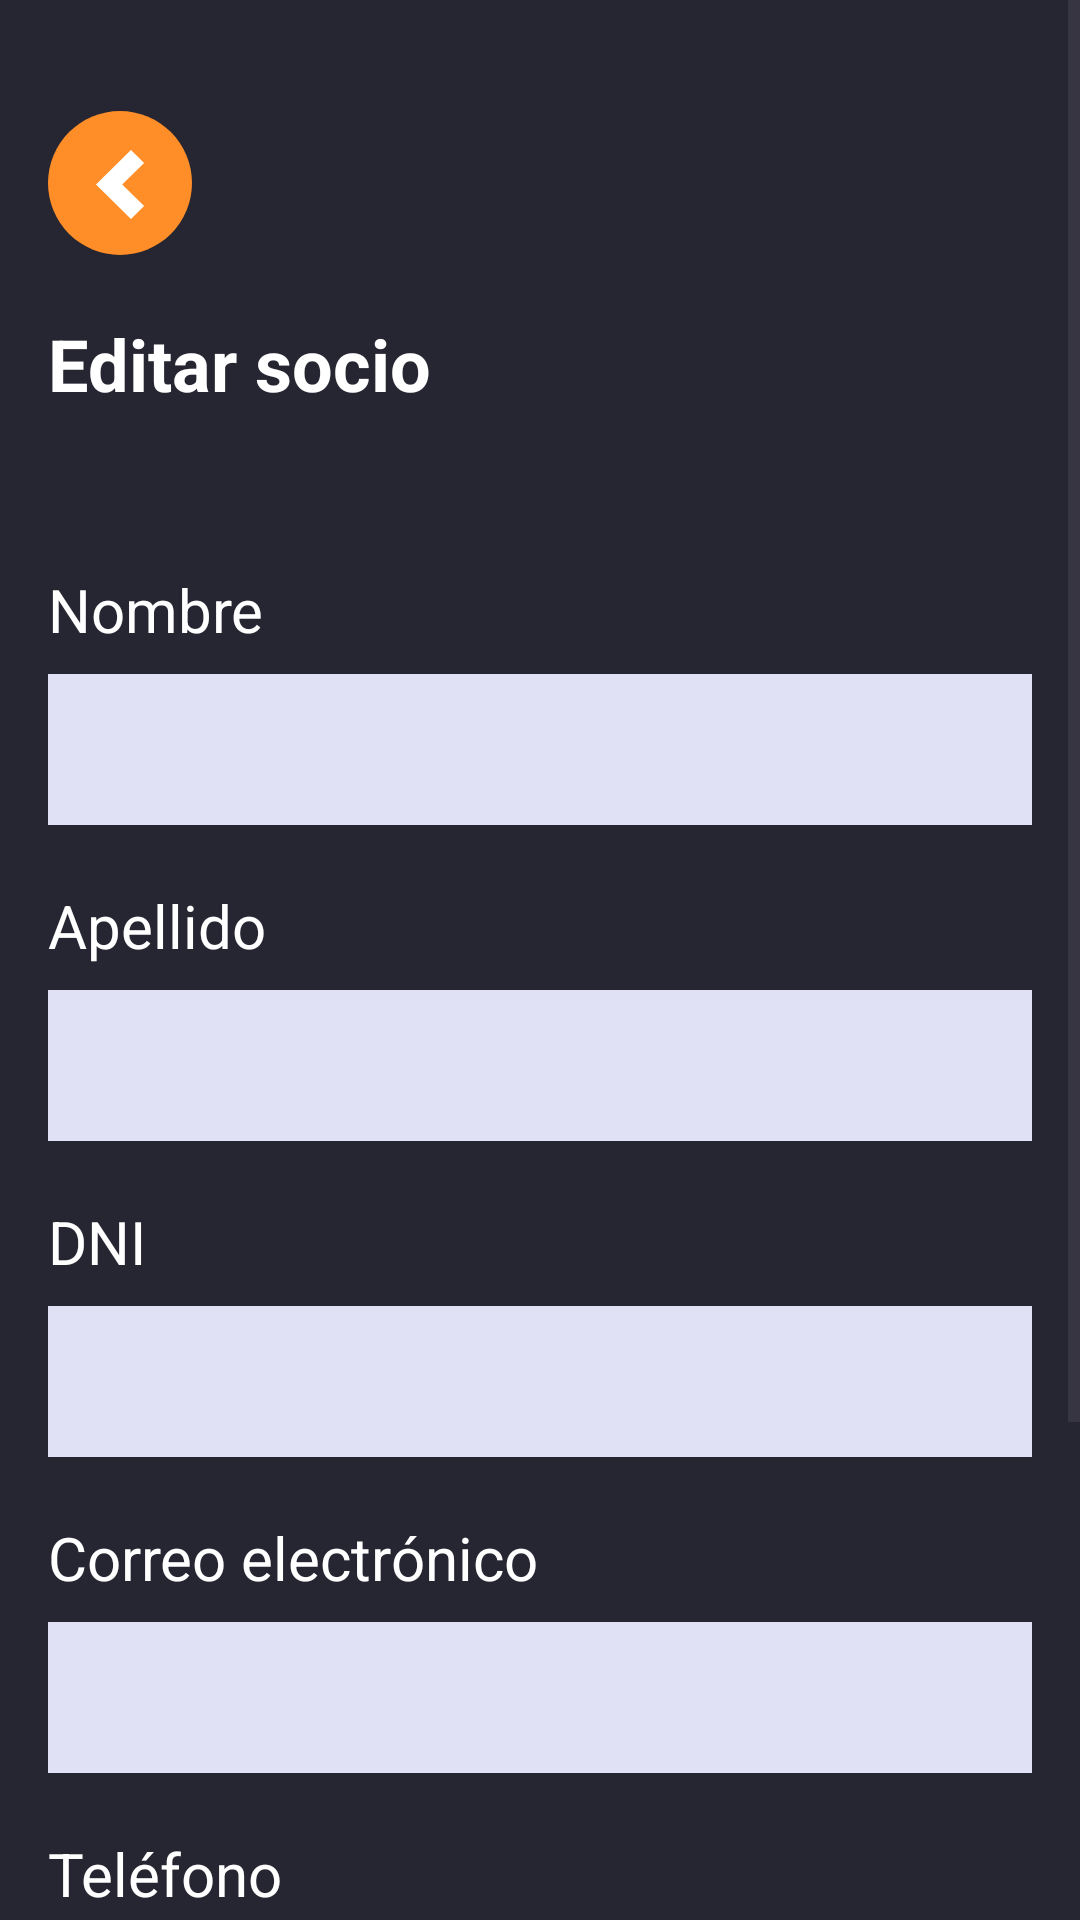

Android layout source for this screen:
<!-- AndroidManifest.xml: application theme Theme.MisRutinas -->
<!-- res/layout/activity_editar_socio.xml -->
<?xml version="1.0" encoding="utf-8"?>
<ScrollView
    xmlns:android="http://schemas.android.com/apk/res/android"
    android:layout_width="match_parent"
    android:layout_height="match_parent">
<LinearLayout
    xmlns:app="http://schemas.android.com/apk/res-auto"
    xmlns:tools="http://schemas.android.com/tools"
    android:layout_width="match_parent"
    android:layout_height="wrap_content"
    android:background="@color/background"
    android:orientation="vertical"
    android:clipChildren="true"
    android:padding="16dp"
    tools:context=".EditarSocioActivity">

    <ImageView
        android:id="@+id/volver_editar_socio"
        android:layout_width="wrap_content"
        android:layout_height="wrap_content"
        android:layout_marginTop="21dp"
        android:onClick="btnVolverListaSocio"
        android:src="@drawable/volver"
        android:contentDescription="@string/btnVolver"
         />

    <TextView
        android:id="@+id/textViewEditarSocio"
        android:layout_width="wrap_content"
        android:layout_height="wrap_content"
        android:layout_marginTop="20dp"
        android:text="@string/h1EditarSocio"
        android:textColor="#FFFFFF"
        android:textSize="24sp"
        android:textStyle="bold"
         />

    <TextView
        android:id="@+id/textNombreApellido"
        android:layout_width="wrap_content"
        android:layout_height="wrap_content"
        android:text=""
        android:textColor="@color/verdeSocios"
        android:textSize="24sp"
        android:textStyle="bold"
        android:layout_marginBottom="20dp" />

    <TextView
        android:id="@+id/labelNombre"
        android:layout_width="match_parent"
        android:layout_height="wrap_content"
        android:text="@string/inputNombre"
        android:textColor="@color/white"
        android:textSize="20sp"
        android:labelFor="@id/textNombre"
        android:layout_marginBottom="8dp"/>

    <EditText
        android:id="@+id/textNombre"
        android:layout_width="380dp"
        android:layout_gravity="center"
        android:layout_height="wrap_content"
        android:padding="13dp"
        android:ems="10"
        android:textAlignment="center"
        android:layout_marginBottom="20dp"
        android:textColorHint="@color/secondaryText"
        android:inputType="text"
        android:visibility="visible"
        android:autofillHints="name"
        android:background="@drawable/input_generico"
        android:maxLength="45"
        />

    <TextView
        android:id="@+id/labelApellido"
        android:labelFor="@id/textApellido"
        android:layout_width="match_parent"
        android:layout_height="wrap_content"
        android:text="@string/inputApellido"
        android:textColor="@color/white"
        android:textSize="20sp"
        android:layout_marginBottom="8dp"/>

    <EditText
        android:id="@+id/textApellido"
        android:layout_width="380dp"
        android:layout_gravity="center"
        android:layout_height="wrap_content"
        android:padding="13dp"
        android:ems="10"
        android:textColorHint="@color/secondaryText"
        android:inputType="text"
        android:textAlignment="center"
        android:background="@drawable/input_generico"
        android:layout_marginBottom="20dp"
        android:autofillHints="name"
        android:maxLength="45"/>

    <TextView
        android:id="@+id/labelDNI"
        android:labelFor="@id/textDNI"
        android:layout_width="match_parent"
        android:layout_height="wrap_content"
        android:text="@string/inputDNI"
        android:textColor="@color/white"
        android:textSize="20sp"
        android:layout_marginBottom="8dp"/>

    <EditText
        android:id="@+id/textDNI"
        android:layout_width="380dp"
        android:layout_gravity="center"
        android:layout_height="wrap_content"
        android:padding="13dp"
        android:ems="10"
        android:textColorHint="@color/secondaryText"
        android:inputType="number"
        android:textAlignment="center"
        android:visibility="visible"
        android:background="@drawable/input_generico"
        android:layout_marginBottom="20dp"
        android:autofillHints="none"
        android:maxLength="8"/>

    <TextView
        android:id="@+id/labelEmail"
        android:labelFor="@id/textEmail"
        android:layout_width="match_parent"
        android:layout_height="wrap_content"
        android:text="@string/inputCorreo"
        android:textColor="@color/white"
        android:textSize="20sp"
        android:layout_marginBottom="8dp"/>

    <EditText
        android:id="@+id/textEmail"
        android:layout_width="380dp"
        android:layout_gravity="center"
        android:layout_height="wrap_content"
        android:padding="13dp"
        android:ems="10"
        android:textColorHint="@color/secondaryText"
        android:inputType="textEmailAddress"
        android:textAlignment="center"
        android:visibility="visible"
        android:background="@drawable/input_generico"
        android:layout_marginBottom="20dp"
        android:maxLength="75"
        android:autofillHints="emailAddress"/>

    <TextView
        android:id="@+id/labelTelefono"
        android:labelFor="@id/textPhone"
        android:layout_width="match_parent"
        android:layout_height="wrap_content"
        android:text="@string/inputTel"
        android:textColor="@color/white"
        android:textSize="20sp"
        android:layout_marginBottom="8dp"/>

    <EditText
        android:id="@+id/textPhone"
        android:layout_width="380dp"
        android:layout_gravity="center"
        android:layout_height="wrap_content"
        android:padding="13dp"
        android:ems="10"
        android:textColorHint="@color/secondaryText"
        android:inputType="phone"
        android:textAlignment="center"
        android:visibility="visible"
        android:background="@drawable/input_generico"
        android:layout_marginBottom="20dp"
        android:maxLength="10"
        android:autofillHints="phone"/>

    <Button
        android:id="@+id/btnGuardar"
        android:layout_width="200dp"
        android:layout_gravity="center"
        android:layout_marginBottom="20dp"
        android:layout_marginTop="16dp"
        android:layout_height="48dp"
        android:background="@drawable/button_primary"
        android:textColor="@color/white"
        android:text="@string/btnGuardar"
        app:backgroundTint="@null" />

    <Button
        android:id="@+id/btnCancelar"
        android:layout_width="200dp"
        android:layout_gravity="center"
        android:layout_height="48dp"
        android:layout_marginLeft="60dp"
        android:layout_marginRight="60dp"
        android:textColor="@color/background"
        android:onClick="cancelar"
        android:background="@drawable/button_secondary"
        android:text="@string/btnCancelar"
        app:backgroundTint="@null" />

</LinearLayout>
</ScrollView>
<!-- resources referenced by this layout -->
<resources>
  <color name="background">#262632</color>
  <color name="secondaryText">#70707B</color>
  <color name="verdeSocios">#00ADB5</color>
  <color name="white">#FFFFFFFF</color>
  <!-- drawable button_primary (drawable) -->
  <?xml version="1.0" encoding="utf-8"?>
  <shape xmlns:android="http://schemas.android.com/apk/res/android">
  
      <gradient
          android:startColor="@color/naranjaIntenso"
          android:endColor="@color/naranjaSoft"
          android:angle="0"
          />
  
      <corners
          android:radius="10dp"
          />
  
  </shape>
  <!-- drawable button_secondary (drawable) -->
  <?xml version="1.0" encoding="utf-8"?>
  <shape
      xmlns:android="http://schemas.android.com/apk/res/android"
      android:shape="rectangle" >
      <corners
          android:radius="10dp"/>
      <solid
          android:color="@color/white" />
      <stroke
          android:width="1dip"
          android:color="@color/naranjaSoft"/>
  </shape>
  <!-- drawable input_generico (drawable) -->
  <?xml version="1.0" encoding="utf-8"?>
  <selector xmlns:android="http://schemas.android.com/apk/res/android">
  
      <item android:state_focused="true">
          <shape>
              <solid android:color="#E1E1F6" />
              <stroke android:width="3dp" android:color="#FFA500" />
              <corners
                  android:bottomRightRadius="15dp"
                  android:bottomLeftRadius="15dp"
                  android:topLeftRadius="15dp"
                  android:topRightRadius="15dp" />
          </shape>
      </item>
  
  
      <item>
          <shape>
              <solid android:color="#E1E1F6" />
              <stroke android:width="2dp" android:color="#E1E1F6" />
              <corners
                  android:bottomRightRadius="15dp"
                  android:bottomLeftRadius="15dp"
                  android:topLeftRadius="15dp"
                  android:topRightRadius="15dp" />
          </shape>
      </item>
  </selector>
  <!-- drawable volver (drawable) -->
  <vector xmlns:android="http://schemas.android.com/apk/res/android"
      android:width="48dp"
      android:height="48dp"
      android:viewportWidth="48"
      android:viewportHeight="48">
    <path
        android:pathData="M24,24m-24,0a24,24 0,1 1,48 0a24,24 0,1 1,-48 0"
        android:fillColor="#FF8E28"/>
    <path
        android:pathData="M27.658,13L16,24.5L27.658,36L32.03,31.688L24.744,24.5L32.03,17.313L27.658,13Z"
        android:fillColor="#ffffff"/>
  </vector>
  <string name="btnCancelar">Cancelar</string>
  <string name="btnGuardar">Guardar</string>
  <string name="btnVolver">Volver</string>
  <string name="h1EditarSocio">Editar socio</string>
  <string name="inputApellido">Apellido</string>
  <string name="inputCorreo">Correo electrónico</string>
  <string name="inputDNI">DNI</string>
  <string name="inputNombre">Nombre</string>
  <string name="inputTel">Teléfono</string>
  <style name="Theme.MisRutinas" parent="Base.Theme.MisRutinas" />
  <color name="naranjaIntenso">#FF6005</color>
  <color name="naranjaSoft">#FF8E28</color>
  <style name="Base.Theme.MisRutinas" parent="Theme.Material3.DayNight.NoActionBar">
          
          
      </style>
</resources>
